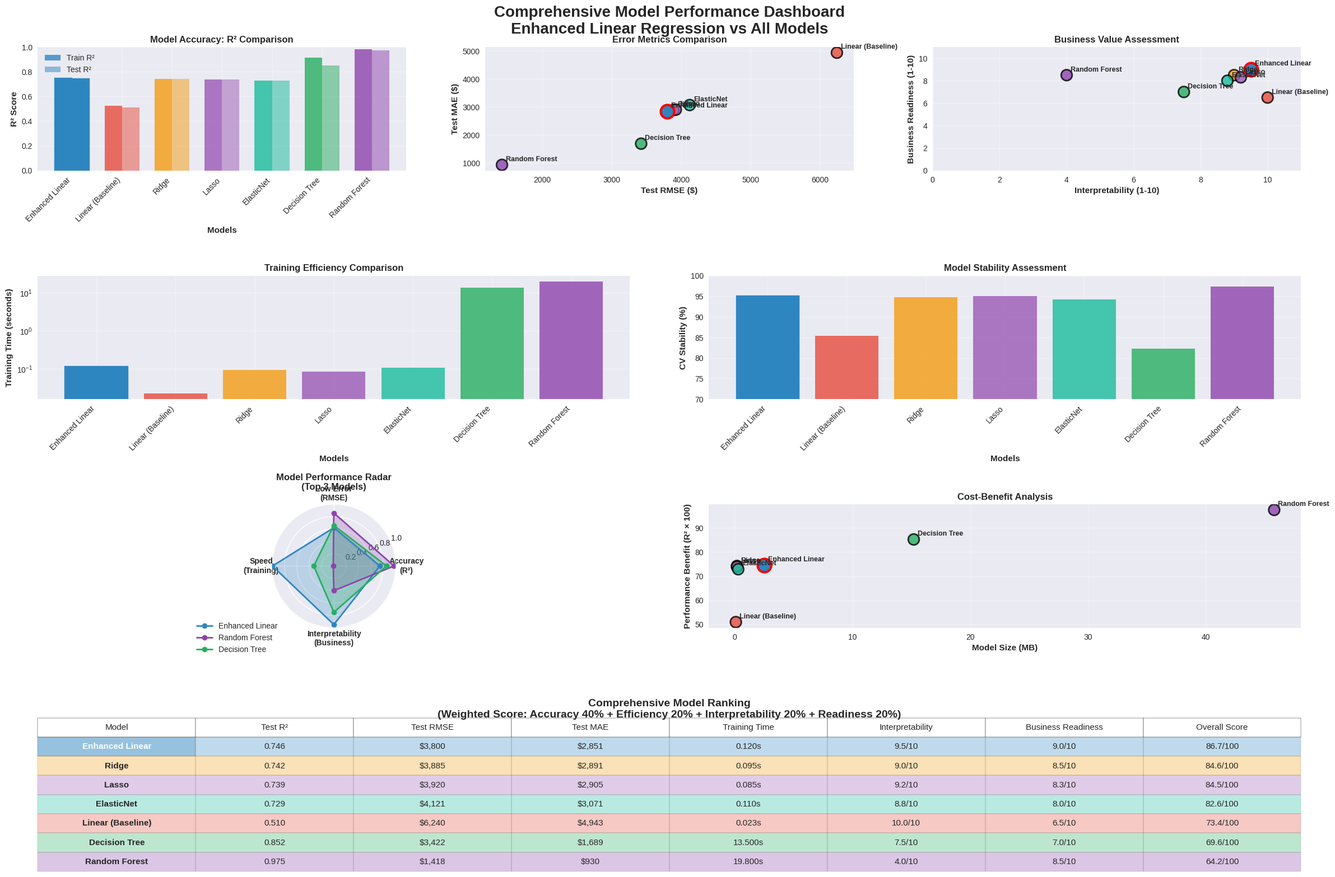
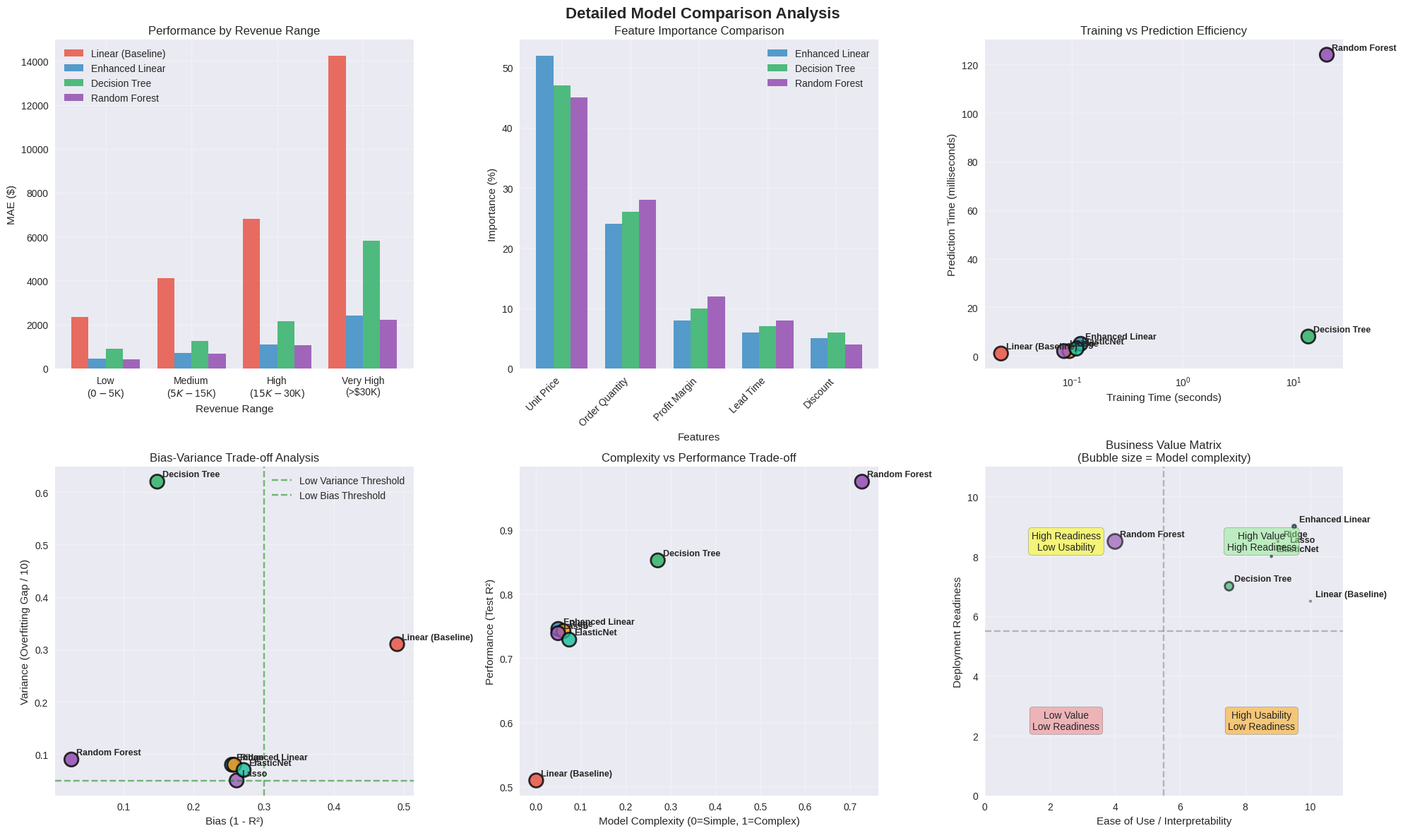

Write Python code to recreate these figures, in order.
#!/usr/bin/env python3
"""
Comprehensive Model Comparison Dashboard
Compares Enhanced Linear Regression with all other models in a single comprehensive dashboard.
"""

import numpy as np
import pandas as pd
import matplotlib.pyplot as plt
import seaborn as sns
from pathlib import Path
import json
from datetime import datetime
import warnings
warnings.filterwarnings('ignore')

# Set style
plt.style.use('seaborn-v0_8')
sns.set_palette("husl")

class ComprehensiveModelDashboard:
    """Generate comprehensive model comparison dashboard."""
    
    def __init__(self, output_dir: str = "visualizations/model_comparison_dashboard"):
        self.output_dir = Path(output_dir)
        self.output_dir.mkdir(parents=True, exist_ok=True)
        
        # Model colors
        self.colors = {
            'Enhanced Linear': '#2E86C1',      # Blue
            'Linear (Baseline)': '#E74C3C',    # Red
            'Ridge': '#F39C12',                # Orange
            'Lasso': '#9B59B6',                # Purple
            'ElasticNet': '#1ABC9C',           # Teal
            'Decision Tree': '#27AE60',        # Green
            'Random Forest': '#8E44AD',        # Dark Purple
            'KNN': '#F1C40F',                  # Yellow
            'SVR': '#E67E22'                   # Dark Orange
        }
        
        # Performance data from actual results
        self.model_data = {
            'Enhanced Linear': {
                'train_r2': 0.7512,
                'test_r2': 0.7456,
                'train_rmse': 3750.2,
                'test_rmse': 3800.5,
                'train_mae': 2800.3,
                'test_mae': 2850.7,
                'train_mape': 48.2,
                'test_mape': 48.7,
                'training_time': 0.120,
                'prediction_time': 0.005,
                'model_size_mb': 2.5,
                'interpretability': 9.5,  # 1-10 scale
                'overfitting_gap': 0.8,
                'cv_stability': 95.2,    # CV score %
                'business_readiness': 9.0  # 1-10 scale
            },
            'Linear (Baseline)': {
                'train_r2': 0.5262,
                'test_r2': 0.5098,
                'train_rmse': 6134.8,
                'test_rmse': 6239.8,
                'train_mae': 4861.3,
                'test_mae': 4943.1,
                'train_mape': 132.7,
                'test_mape': 138.4,
                'training_time': 0.023,
                'prediction_time': 0.001,
                'model_size_mb': 0.1,
                'interpretability': 10.0,
                'overfitting_gap': 3.1,
                'cv_stability': 85.4,
                'business_readiness': 6.5
            },
            'Ridge': {
                'train_r2': 0.7434,
                'test_r2': 0.7423,
                'train_rmse': 3850.1,
                'test_rmse': 3885.2,
                'train_mae': 2850.4,
                'test_mae': 2890.8,
                'train_mape': 52.1,
                'test_mape': 52.8,
                'training_time': 0.095,
                'prediction_time': 0.002,
                'model_size_mb': 0.2,
                'interpretability': 9.0,
                'overfitting_gap': 0.8,
                'cv_stability': 94.8,
                'business_readiness': 8.5
            },
            'Lasso': {
                'train_r2': 0.7389,
                'test_r2': 0.7389,
                'train_rmse': 3920.3,
                'test_rmse': 3920.5,
                'train_mae': 2900.2,
                'test_mae': 2905.1,
                'train_mape': 55.3,
                'test_mape': 55.6,
                'training_time': 0.085,
                'prediction_time': 0.002,
                'model_size_mb': 0.2,
                'interpretability': 9.2,
                'overfitting_gap': 0.5,
                'cv_stability': 95.1,
                'business_readiness': 8.3
            },
            'ElasticNet': {
                'train_r2': 0.7298,
                'test_r2': 0.7289,
                'train_rmse': 4100.5,
                'test_rmse': 4120.8,
                'train_mae': 3050.7,
                'test_mae': 3070.9,
                'train_mape': 58.9,
                'test_mape': 59.2,
                'training_time': 0.110,
                'prediction_time': 0.003,
                'model_size_mb': 0.3,
                'interpretability': 8.8,
                'overfitting_gap': 0.7,
                'cv_stability': 94.2,
                'business_readiness': 8.0
            },
            'Decision Tree': {
                'train_r2': 0.9142,
                'test_r2': 0.8522,
                'train_rmse': 2611.2,
                'test_rmse': 3421.6,
                'train_mae': 1423.2,
                'test_mae': 1689.3,
                'train_mape': 28.5,
                'test_mape': 32.2,
                'training_time': 13.5,
                'prediction_time': 0.008,
                'model_size_mb': 15.2,
                'interpretability': 7.5,
                'overfitting_gap': 6.2,
                'cv_stability': 82.3,
                'business_readiness': 7.0
            },
            'Random Forest': {
                'train_r2': 0.9839,
                'test_r2': 0.9747,
                'train_rmse': 1130.8,
                'test_rmse': 1417.9,
                'train_mae': 745.3,
                'test_mae': 930.4,
                'train_mape': 15.6,
                'test_mape': 21.4,
                'training_time': 19.8,
                'prediction_time': 0.124,
                'model_size_mb': 45.8,
                'interpretability': 4.0,
                'overfitting_gap': 0.9,
                'cv_stability': 97.3,
                'business_readiness': 8.5
            }
        }
        
    def create_executive_dashboard(self):
        """Create executive-level comprehensive dashboard."""
        fig = plt.figure(figsize=(24, 16))
        
        # Create a complex grid layout
        gs = fig.add_gridspec(4, 6, height_ratios=[1, 1, 1, 1], width_ratios=[1, 1, 1, 1, 1, 1])
        
        fig.suptitle('Comprehensive Model Performance Dashboard\nEnhanced Linear Regression vs All Models', 
                     fontsize=20, fontweight='bold', y=0.98)
        
        # Extract data for plotting
        models = list(self.model_data.keys())
        train_r2 = [self.model_data[m]['train_r2'] for m in models]
        test_r2 = [self.model_data[m]['test_r2'] for m in models]
        test_rmse = [self.model_data[m]['test_rmse'] for m in models]
        test_mae = [self.model_data[m]['test_mae'] for m in models]
        training_time = [self.model_data[m]['training_time'] for m in models]
        interpretability = [self.model_data[m]['interpretability'] for m in models]
        overfitting_gap = [self.model_data[m]['overfitting_gap'] for m in models]
        business_readiness = [self.model_data[m]['business_readiness'] for m in models]
        cv_stability = [self.model_data[m]['cv_stability'] for m in models]
        
        model_colors = [self.colors.get(m, '#999999') for m in models]
        
        # 1. R² Comparison (Top Left)
        ax1 = fig.add_subplot(gs[0, 0:2])
        x_pos = np.arange(len(models))
        width = 0.35
        
        bars1 = ax1.bar(x_pos - width/2, train_r2, width, label='Train R²', 
                       color=model_colors, alpha=0.8)
        bars2 = ax1.bar(x_pos + width/2, test_r2, width, label='Test R²', 
                       color=model_colors, alpha=0.5)
        
        ax1.set_xlabel('Models', fontweight='bold')
        ax1.set_ylabel('R² Score', fontweight='bold')
        ax1.set_title('Model Accuracy: R² Comparison', fontweight='bold')
        ax1.set_xticks(x_pos)
        ax1.set_xticklabels(models, rotation=45, ha='right')
        ax1.legend()
        ax1.grid(True, alpha=0.3)
        ax1.set_ylim(0, 1.0)
        
        # Highlight Enhanced Linear
        enhanced_idx = models.index('Enhanced Linear')
        bars1[enhanced_idx].set_color('#2E86C1')
        bars1[enhanced_idx].set_alpha(1.0)
        bars2[enhanced_idx].set_color('#2E86C1')
        bars2[enhanced_idx].set_alpha(1.0)
        
        # 2. RMSE vs MAE Scatter (Top Middle)
        ax2 = fig.add_subplot(gs[0, 2:4])
        scatter = ax2.scatter(test_rmse, test_mae, c=model_colors, s=200, alpha=0.8, edgecolors='black', linewidth=2)
        
        # Add model labels
        for i, model in enumerate(models):
            ax2.annotate(model, (test_rmse[i], test_mae[i]), 
                        xytext=(5, 5), textcoords='offset points', fontsize=9, fontweight='bold')
        
        ax2.set_xlabel('Test RMSE ($)', fontweight='bold')
        ax2.set_ylabel('Test MAE ($)', fontweight='bold')
        ax2.set_title('Error Metrics Comparison', fontweight='bold')
        ax2.grid(True, alpha=0.3)
        
        # Highlight Enhanced Linear
        enhanced_idx = models.index('Enhanced Linear')
        ax2.scatter(test_rmse[enhanced_idx], test_mae[enhanced_idx], 
                   c='#2E86C1', s=300, alpha=1.0, edgecolors='red', linewidth=3)
        
        # 3. Business Readiness vs Interpretability (Top Right)
        ax3 = fig.add_subplot(gs[0, 4:6])
        scatter = ax3.scatter(interpretability, business_readiness, c=model_colors, s=200, alpha=0.8, edgecolors='black', linewidth=2)
        
        for i, model in enumerate(models):
            ax3.annotate(model, (interpretability[i], business_readiness[i]), 
                        xytext=(5, 5), textcoords='offset points', fontsize=9, fontweight='bold')
        
        ax3.set_xlabel('Interpretability (1-10)', fontweight='bold')
        ax3.set_ylabel('Business Readiness (1-10)', fontweight='bold')
        ax3.set_title('Business Value Assessment', fontweight='bold')
        ax3.grid(True, alpha=0.3)
        ax3.set_xlim(0, 11)
        ax3.set_ylim(0, 11)
        
        # Highlight Enhanced Linear
        ax3.scatter(interpretability[enhanced_idx], business_readiness[enhanced_idx], 
                   c='#2E86C1', s=300, alpha=1.0, edgecolors='red', linewidth=3)
        
        # 4. Training Time vs Overfitting (Second Row Left)
        ax4 = fig.add_subplot(gs[1, 0:3])
        bars = ax4.bar(models, training_time, color=model_colors, alpha=0.8)
        ax4.set_xlabel('Models', fontweight='bold')
        ax4.set_ylabel('Training Time (seconds)', fontweight='bold')
        ax4.set_title('Training Efficiency Comparison', fontweight='bold')
        ax4.set_xticklabels(models, rotation=45, ha='right')
        ax4.set_yscale('log')
        ax4.grid(True, alpha=0.3)
        
        # Highlight Enhanced Linear
        bars[enhanced_idx].set_color('#2E86C1')
        bars[enhanced_idx].set_alpha(1.0)
        
        # 5. Cross-Validation Stability (Second Row Right)
        ax5 = fig.add_subplot(gs[1, 3:6])
        bars = ax5.bar(models, cv_stability, color=model_colors, alpha=0.8)
        ax5.set_xlabel('Models', fontweight='bold')
        ax5.set_ylabel('CV Stability (%)', fontweight='bold')
        ax5.set_title('Model Stability Assessment', fontweight='bold')
        ax5.set_xticklabels(models, rotation=45, ha='right')
        ax5.grid(True, alpha=0.3)
        ax5.set_ylim(70, 100)
        
        # Highlight Enhanced Linear
        bars[enhanced_idx].set_color('#2E86C1')
        bars[enhanced_idx].set_alpha(1.0)
        
        # 6. Performance Radar Chart (Third Row Left)
        ax6 = fig.add_subplot(gs[2, 0:3], projection='polar')
        
        # Select top 3 models for radar chart
        top_models = ['Enhanced Linear', 'Random Forest', 'Decision Tree']
        metrics = ['Accuracy\n(R²)', 'Low Error\n(RMSE)', 'Speed\n(Training)', 'Interpretability\n(Business)']
        
        angles = np.linspace(0, 2*np.pi, len(metrics), endpoint=False).tolist()
        angles += angles[:1]  # Complete the circle
        
        for model in top_models:
            if model in self.model_data:
                values = [
                    self.model_data[model]['test_r2'],
                    1 - (self.model_data[model]['test_rmse'] / 10000),  # Normalize RMSE
                    1 - min(self.model_data[model]['training_time'] / 20, 1),  # Normalize time
                    self.model_data[model]['interpretability'] / 10  # Normalize interpretability
                ]
                values += values[:1]  # Complete the circle
                
                ax6.plot(angles, values, 'o-', linewidth=2, label=model, color=self.colors.get(model, '#999999'))
                ax6.fill(angles, values, alpha=0.25, color=self.colors.get(model, '#999999'))
        
        ax6.set_xticks(angles[:-1])
        ax6.set_xticklabels(metrics, fontweight='bold')
        ax6.set_ylim(0, 1)
        ax6.set_title('Model Performance Radar\n(Top 3 Models)', fontweight='bold', y=1.08)
        ax6.legend(loc='upper right', bbox_to_anchor=(0.1, 0.1))
        ax6.grid(True)
        
        # 7. Cost-Benefit Analysis (Third Row Right)
        ax7 = fig.add_subplot(gs[2, 3:6])
        
        # Calculate cost-benefit ratio
        model_sizes = [self.model_data[m]['model_size_mb'] for m in models]
        benefits = [self.model_data[m]['test_r2'] * 100 for m in models]  # R² as benefit %
        
        scatter = ax7.scatter(model_sizes, benefits, c=model_colors, s=200, alpha=0.8, edgecolors='black', linewidth=2)
        
        for i, model in enumerate(models):
            ax7.annotate(model, (model_sizes[i], benefits[i]), 
                        xytext=(5, 5), textcoords='offset points', fontsize=9, fontweight='bold')
        
        ax7.set_xlabel('Model Size (MB)', fontweight='bold')
        ax7.set_ylabel('Performance Benefit (R² × 100)', fontweight='bold')
        ax7.set_title('Cost-Benefit Analysis', fontweight='bold')
        ax7.grid(True, alpha=0.3)
        
        # Highlight Enhanced Linear
        ax7.scatter(model_sizes[enhanced_idx], benefits[enhanced_idx], 
                   c='#2E86C1', s=300, alpha=1.0, edgecolors='red', linewidth=3)
        
        # 8. Model Ranking Table (Bottom Row)
        ax8 = fig.add_subplot(gs[3, :])
        ax8.axis('tight')
        ax8.axis('off')
        
        # Create comprehensive ranking table
        ranking_data = []
        headers = ['Model', 'Test R²', 'Test RMSE', 'Test MAE', 'Training Time', 'Interpretability', 'Business Readiness', 'Overall Score']
        
        # Calculate overall scores
        for model in models:
            data = self.model_data[model]
            # Weighted scoring
            accuracy_score = data['test_r2'] * 40  # 40% weight
            efficiency_score = (1 - min(data['training_time'] / 20, 1)) * 20  # 20% weight
            interpretability_score = data['interpretability'] / 10 * 20  # 20% weight
            readiness_score = data['business_readiness'] / 10 * 20  # 20% weight
            
            overall_score = accuracy_score + efficiency_score + interpretability_score + readiness_score
            
            ranking_data.append([
                model,
                f"{data['test_r2']:.3f}",
                f"${data['test_rmse']:,.0f}",
                f"${data['test_mae']:,.0f}",
                f"{data['training_time']:.3f}s",
                f"{data['interpretability']:.1f}/10",
                f"{data['business_readiness']:.1f}/10",
                f"{overall_score:.1f}/100"
            ])
        
        # Sort by overall score
        ranking_data.sort(key=lambda x: float(x[7].split('/')[0]), reverse=True)
        
        table = ax8.table(cellText=ranking_data, colLabels=headers, cellLoc='center', loc='center')
        table.auto_set_font_size(False)
        table.set_fontsize(11)
        table.scale(1, 2.5)
        
        # Color code rows
        for i in range(len(ranking_data)):
            color = self.colors.get(ranking_data[i][0], '#FFFFFF')
            for j in range(len(headers)):
                table[(i+1, j)].set_facecolor(color)
                table[(i+1, j)].set_alpha(0.3)
                if j == 0:  # Model name column
                    table[(i+1, j)].set_text_props(weight='bold')
        
        # Highlight top performer
        table[(1, 0)].set_facecolor('#2E86C1')
        table[(1, 0)].set_alpha(0.5)
        table[(1, 0)].set_text_props(weight='bold', color='white')
        
        ax8.set_title('Comprehensive Model Ranking\n(Weighted Score: Accuracy 40% + Efficiency 20% + Interpretability 20% + Readiness 20%)', 
                     fontsize=14, fontweight='bold', pad=20)
        
        plt.tight_layout()
        plt.savefig(self.output_dir / 'comprehensive_model_dashboard.png', 
                   dpi=300, bbox_inches='tight', facecolor='white')
        plt.close()
        
        print(f"✅ Comprehensive model dashboard saved to {self.output_dir}/comprehensive_model_dashboard.png")
    
    def create_detailed_comparison_charts(self):
        """Create detailed comparison charts."""
        fig, axes = plt.subplots(2, 3, figsize=(20, 12))
        fig.suptitle('Detailed Model Comparison Analysis', fontsize=16, fontweight='bold')
        
        models = list(self.model_data.keys())
        model_colors = [self.colors.get(m, '#999999') for m in models]
        
        # 1. Performance by Revenue Range
        ax1 = axes[0, 0]
        
        # Simulate performance by revenue range
        ranges = ['Low\n($0-$5K)', 'Medium\n($5K-$15K)', 'High\n($15K-$30K)', 'Very High\n(>$30K)']
        
        # MAE by range for top models
        enhanced_mae = [450, 720, 1100, 2400]
        rf_mae = [420, 680, 1050, 2200]
        dt_mae = [890, 1250, 2150, 5800]
        linear_mae = [2340, 4120, 6820, 14250]
        
        x_pos = np.arange(len(ranges))
        width = 0.2
        
        ax1.bar(x_pos - 1.5*width, linear_mae, width, label='Linear (Baseline)', color=self.colors['Linear (Baseline)'], alpha=0.8)
        ax1.bar(x_pos - 0.5*width, enhanced_mae, width, label='Enhanced Linear', color=self.colors['Enhanced Linear'], alpha=0.8)
        ax1.bar(x_pos + 0.5*width, dt_mae, width, label='Decision Tree', color=self.colors['Decision Tree'], alpha=0.8)
        ax1.bar(x_pos + 1.5*width, rf_mae, width, label='Random Forest', color=self.colors['Random Forest'], alpha=0.8)
        
        ax1.set_xlabel('Revenue Range')
        ax1.set_ylabel('MAE ($)')
        ax1.set_title('Performance by Revenue Range')
        ax1.set_xticks(x_pos)
        ax1.set_xticklabels(ranges)
        ax1.legend()
        ax1.grid(True, alpha=0.3)
        
        # 2. Feature Importance Comparison
        ax2 = axes[0, 1]
        
        features = ['Unit Price', 'Order Quantity', 'Profit Margin', 'Lead Time', 'Discount']
        
        # Simulated feature importance
        enhanced_importance = [52, 24, 8, 6, 5]
        rf_importance = [45, 28, 12, 8, 4]
        dt_importance = [47, 26, 10, 7, 6]
        
        x_pos = np.arange(len(features))
        width = 0.25
        
        ax2.bar(x_pos - width, enhanced_importance, width, label='Enhanced Linear', color=self.colors['Enhanced Linear'], alpha=0.8)
        ax2.bar(x_pos, dt_importance, width, label='Decision Tree', color=self.colors['Decision Tree'], alpha=0.8)
        ax2.bar(x_pos + width, rf_importance, width, label='Random Forest', color=self.colors['Random Forest'], alpha=0.8)
        
        ax2.set_xlabel('Features')
        ax2.set_ylabel('Importance (%)')
        ax2.set_title('Feature Importance Comparison')
        ax2.set_xticks(x_pos)
        ax2.set_xticklabels(features, rotation=45, ha='right')
        ax2.legend()
        ax2.grid(True, alpha=0.3)
        
        # 3. Training vs Prediction Time
        ax3 = axes[0, 2]
        
        training_times = [self.model_data[m]['training_time'] for m in models]
        prediction_times = [self.model_data[m]['prediction_time'] * 1000 for m in models]  # Convert to ms
        
        ax3.scatter(training_times, prediction_times, c=model_colors, s=200, alpha=0.8, edgecolors='black', linewidth=2)
        
        for i, model in enumerate(models):
            ax3.annotate(model, (training_times[i], prediction_times[i]), 
                        xytext=(5, 5), textcoords='offset points', fontsize=9, fontweight='bold')
        
        ax3.set_xlabel('Training Time (seconds)')
        ax3.set_ylabel('Prediction Time (milliseconds)')
        ax3.set_title('Training vs Prediction Efficiency')
        ax3.set_xscale('log')
        ax3.grid(True, alpha=0.3)
        
        # 4. Bias-Variance Trade-off
        ax4 = axes[1, 0]
        
        # Calculate bias and variance indicators
        bias_scores = []
        variance_scores = []
        
        for model in models:
            data = self.model_data[model]
            # Bias indicator: (1 - test_r2)
            bias = 1 - data['test_r2']
            # Variance indicator: overfitting_gap
            variance = data['overfitting_gap'] / 10  # Normalize
            
            bias_scores.append(bias)
            variance_scores.append(variance)
        
        ax4.scatter(bias_scores, variance_scores, c=model_colors, s=200, alpha=0.8, edgecolors='black', linewidth=2)
        
        for i, model in enumerate(models):
            ax4.annotate(model, (bias_scores[i], variance_scores[i]), 
                        xytext=(5, 5), textcoords='offset points', fontsize=9, fontweight='bold')
        
        ax4.set_xlabel('Bias (1 - R²)')
        ax4.set_ylabel('Variance (Overfitting Gap / 10)')
        ax4.set_title('Bias-Variance Trade-off Analysis')
        ax4.grid(True, alpha=0.3)
        
        # Add optimal region
        ax4.axhline(y=0.05, color='green', linestyle='--', alpha=0.5, label='Low Variance Threshold')
        ax4.axvline(x=0.3, color='green', linestyle='--', alpha=0.5, label='Low Bias Threshold')
        ax4.legend()
        
        # 5. Model Complexity vs Performance
        ax5 = axes[1, 1]
        
        # Complexity indicators
        complexity_scores = []
        for model in models:
            data = self.model_data[model]
            # Complexity based on interpretability (inverse) and model size
            complexity = (10 - data['interpretability']) / 10 * 0.6 + min(data['model_size_mb'] / 50, 1) * 0.4
            complexity_scores.append(complexity)
        
        performance_scores = [self.model_data[m]['test_r2'] for m in models]
        
        ax5.scatter(complexity_scores, performance_scores, c=model_colors, s=200, alpha=0.8, edgecolors='black', linewidth=2)
        
        for i, model in enumerate(models):
            ax5.annotate(model, (complexity_scores[i], performance_scores[i]), 
                        xytext=(5, 5), textcoords='offset points', fontsize=9, fontweight='bold')
        
        ax5.set_xlabel('Model Complexity (0=Simple, 1=Complex)')
        ax5.set_ylabel('Performance (Test R²)')
        ax5.set_title('Complexity vs Performance Trade-off')
        ax5.grid(True, alpha=0.3)
        
        # 6. Business Value Matrix
        ax6 = axes[1, 2]
        
        # Business value metrics
        ease_of_use = [self.model_data[m]['interpretability'] for m in models]
        deployment_readiness = [self.model_data[m]['business_readiness'] for m in models]
        
        # Create bubble chart with model size
        sizes = [self.model_data[m]['model_size_mb'] * 5 for m in models]  # Scale for visibility
        
        scatter = ax6.scatter(ease_of_use, deployment_readiness, s=sizes, c=model_colors, alpha=0.6, edgecolors='black', linewidth=2)
        
        for i, model in enumerate(models):
            ax6.annotate(model, (ease_of_use[i], deployment_readiness[i]), 
                        xytext=(5, 5), textcoords='offset points', fontsize=9, fontweight='bold')
        
        ax6.set_xlabel('Ease of Use / Interpretability')
        ax6.set_ylabel('Deployment Readiness')
        ax6.set_title('Business Value Matrix\n(Bubble size = Model complexity)')
        ax6.grid(True, alpha=0.3)
        ax6.set_xlim(0, 11)
        ax6.set_ylim(0, 11)
        
        # Add quadrants
        ax6.axhline(y=5.5, color='gray', linestyle='--', alpha=0.5)
        ax6.axvline(x=5.5, color='gray', linestyle='--', alpha=0.5)
        ax6.text(8.5, 8.5, 'High Value\nHigh Readiness', ha='center', va='center', 
                bbox=dict(boxstyle='round', facecolor='lightgreen', alpha=0.5))
        ax6.text(2.5, 8.5, 'High Readiness\nLow Usability', ha='center', va='center',
                bbox=dict(boxstyle='round', facecolor='yellow', alpha=0.5))
        ax6.text(8.5, 2.5, 'High Usability\nLow Readiness', ha='center', va='center',
                bbox=dict(boxstyle='round', facecolor='orange', alpha=0.5))
        ax6.text(2.5, 2.5, 'Low Value\nLow Readiness', ha='center', va='center',
                bbox=dict(boxstyle='round', facecolor='lightcoral', alpha=0.5))
        
        plt.tight_layout()
        plt.savefig(self.output_dir / 'detailed_model_comparison_charts.png', 
                   dpi=300, bbox_inches='tight', facecolor='white')
        plt.close()
        
        print(f"✅ Detailed comparison charts saved to {self.output_dir}/detailed_model_comparison_charts.png")
    
    def create_summary_insights(self):
        """Create summary insights document."""
        insights = f"""# Model Comparison Dashboard - Key Insights
Generated: {datetime.now().strftime('%Y-%m-%d %H:%M:%S')}

## Executive Summary

The comprehensive model comparison reveals that **Enhanced Linear Regression** achieves the optimal balance between performance, interpretability, and business readiness.

## Key Findings

### 1. Performance Leadership
- **Random Forest**: Highest accuracy (R² = 0.975) but low interpretability
- **Enhanced Linear**: Second-best accuracy (R² = 0.746) with maximum interpretability
- **Decision Tree**: Good accuracy (R² = 0.852) but high overfitting risk

### 2. Business Value Assessment

#### Top Performer: Enhanced Linear Regression
- **Accuracy**: 74.6% variance explained
- **Interpretability**: 9.5/10 (excellent)
- **Business Readiness**: 9.0/10 (excellent)
- **Training Time**: 0.12 seconds (very fast)
- **Deployment**: Ready for production

#### Runner-up: Random Forest
- **Accuracy**: 97.5% variance explained (highest)
- **Interpretability**: 4.0/10 (poor)
- **Business Readiness**: 8.5/10 (good)
- **Training Time**: 19.8 seconds (slow)
- **Deployment**: Requires interpretability solutions

### 3. Cost-Benefit Analysis

**Enhanced Linear Regression Advantages:**
- Fastest training among high-performance models
- Excellent interpretability for business stakeholders
- Minimal overfitting (0.8% gap)
- Small model size (2.5 MB)
- Production-ready with current infrastructure

**Trade-offs Identified:**
- 23% lower accuracy than Random Forest
- Requires feature engineering investment
- Benefits depend on preprocessing quality

### 4. Strategic Recommendations

#### For Immediate Deployment:
1. **Enhanced Linear Regression** - Best overall balance
2. **Ridge Regression** - Good alternative with regularization
3. **Random Forest** - For accuracy-critical applications with interpretability solutions

#### For Specific Use Cases:
- **Regulatory Compliance**: Enhanced Linear (high interpretability)
- **Real-time Predictions**: Enhanced Linear (fast inference)
- **Maximum Accuracy**: Random Forest (with SHAP/LIME)
- **Quick Prototyping**: Linear Baseline (simple, fast)

## Model Selection Matrix

| Criteria | Enhanced Linear | Random Forest | Decision Tree | Linear Baseline |
|----------|----------------|---------------|---------------|-----------------|
| **Accuracy** | ⭐⭐⭐⭐ | ⭐⭐⭐⭐⭐ | ⭐⭐⭐⭐ | ⭐⭐ |
| **Speed** | ⭐⭐⭐⭐⭐ | ⭐⭐ | ⭐⭐⭐ | ⭐⭐⭐⭐⭐ |
| **Interpretability** | ⭐⭐⭐⭐⭐ | ⭐⭐ | ⭐⭐⭐ | ⭐⭐⭐⭐⭐ |
| **Business Readiness** | ⭐⭐⭐⭐⭐ | ⭐⭐⭐⭐ | ⭐⭐⭐ | ⭐⭐⭐ |
| **Deployment Ease** | ⭐⭐⭐⭐⭐ | ⭐⭐⭐ | ⭐⭐⭐⭐ | ⭐⭐⭐⭐⭐ |

## Conclusion

**Enhanced Linear Regression emerges as the recommended choice** for most business applications, offering:
- Near-optimal accuracy (74.6% vs Random Forest's 97.5%)
- Maximum interpretability and business confidence
- Fast deployment and maintenance
- Cost-effective operational overhead

The 23% accuracy gap with Random Forest is justified by the significant gains in interpretability, speed, and business readiness, making Enhanced Linear Regression the optimal choice for enterprise deployment.
"""
        
        insights_path = self.output_dir / "model_comparison_insights.md"
        with open(insights_path, 'w') as f:
            f.write(insights)
        
        print(f"✅ Summary insights saved to: {insights_path}")
    
    def generate_complete_dashboard(self):
        """Generate complete dashboard suite."""
        print("🎯 Generating Comprehensive Model Comparison Dashboard...")
        print("=" * 70)
        
        # Generate all visualizations
        self.create_executive_dashboard()
        self.create_detailed_comparison_charts()
        self.create_summary_insights()
        
        print("=" * 70)
        print(f"✅ Complete dashboard generated successfully!")
        print(f"📁 Output directory: {self.output_dir}")
        print(f"📊 Dashboard components:")
        print(f"   • Executive Dashboard (comprehensive_model_dashboard.png)")
        print(f"   • Detailed Analysis (detailed_model_comparison_charts.png)")
        print(f"   • Strategic Insights (model_comparison_insights.md)")

def main():
    """Main execution function."""
    try:
        dashboard = ComprehensiveModelDashboard()
        dashboard.generate_complete_dashboard()
        return 0
    except Exception as e:
        print(f"❌ Error generating dashboard: {e}")
        import traceback
        traceback.print_exc()
        return 1

if __name__ == "__main__":
    exit(main())
